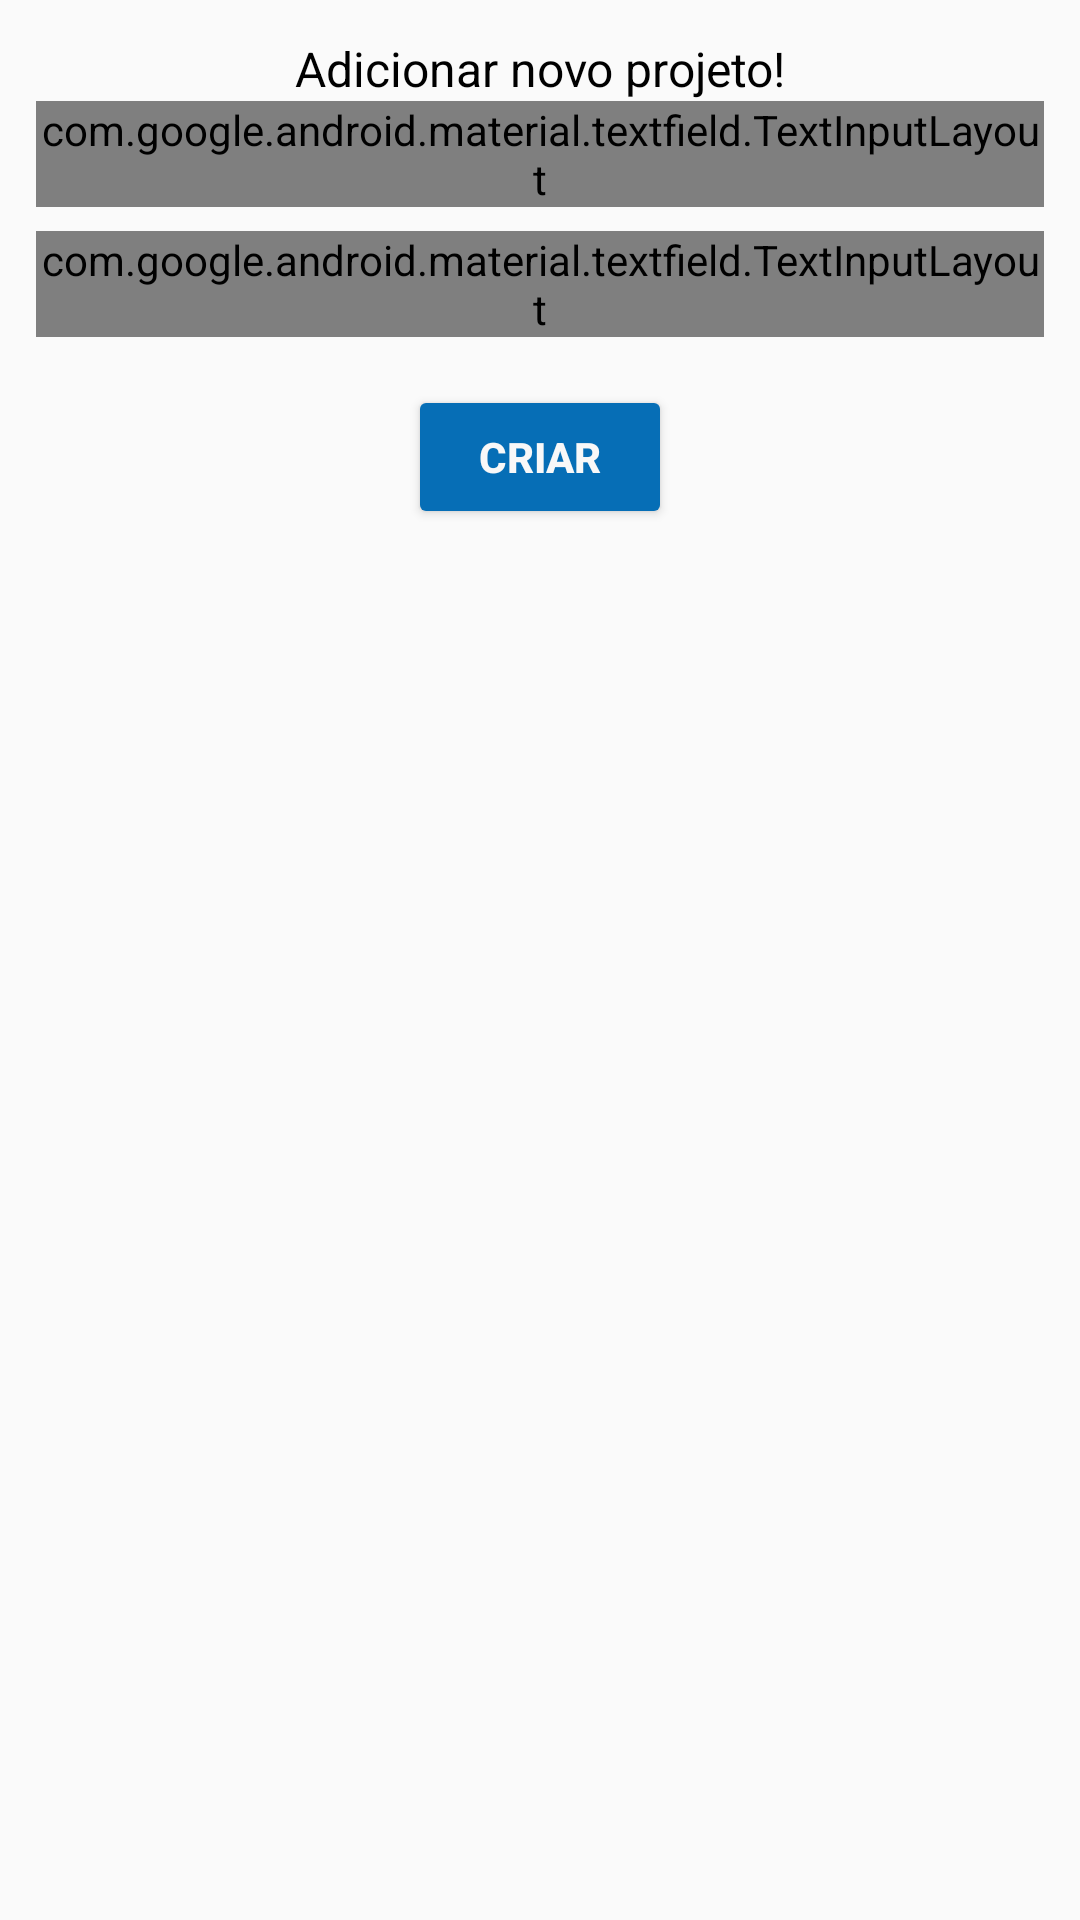

Layout XML and referenced resources for this Android screen:
<!-- AndroidManifest.xml: application theme AppTheme -->
<!-- res/layout/layout_adicionar_projeto.xml -->
<?xml version="1.0" encoding="utf-8"?>
<ScrollView xmlns:android="http://schemas.android.com/apk/res/android"
    android:layout_width="match_parent"
    android:layout_height="wrap_content"
    android:fillViewport="true"
    android:padding="12dp">

    <LinearLayout
        android:layout_width="match_parent"
        android:layout_height="wrap_content"
        android:orientation="vertical">

        <TextView
            android:id="@+id/textView3"
            android:layout_width="match_parent"
            android:layout_height="wrap_content"
            android:gravity="center"
            android:text="Adicionar novo projeto!"
            android:textColor="#000000"
            android:textSize="16sp" />

        <com.google.android.material.textfield.TextInputLayout
            android:id="@+id/titulo_projeto_field"
            style="@style/Widget.MaterialComponents.TextInputLayout.OutlinedBox"
            android:layout_width="match_parent"
            android:layout_height="wrap_content"
            android:hint="Título do projeto">

            <com.google.android.material.textfield.TextInputEditText
                android:layout_width="match_parent"
                android:layout_height="wrap_content"
                android:layout_marginLeft="8dp"
                android:layout_marginTop="8dp"
                android:layout_marginRight="8dp" />
        </com.google.android.material.textfield.TextInputLayout>

        <com.google.android.material.textfield.TextInputLayout
            android:id="@+id/data_field"
            style="@style/Widget.MaterialComponents.TextInputLayout.OutlinedBox"
            android:layout_width="match_parent"
            android:layout_height="wrap_content"
            android:layout_marginTop="8dp"
            android:layout_marginBottom="16dp"
            android:hint="Data do projeto">

            <com.google.android.material.textfield.TextInputEditText
                android:layout_width="match_parent"
                android:layout_height="wrap_content"
                android:layout_marginLeft="8dp"
                android:layout_marginTop="16dp"
                android:layout_marginRight="8dp"
                android:inputType="date" />
        </com.google.android.material.textfield.TextInputLayout>

        <Button
            android:id="@+id/pronto"
            android:layout_width="wrap_content"
            android:layout_height="wrap_content"
            android:layout_gravity="center"
            android:backgroundTint="@color/botao"
            android:drawableRight="@drawable/baseline_add_task_24"
            android:text="Criar"
            android:textAllCaps="true"
            android:textColor="#F8F8F8"
            android:textStyle="bold" />
    </LinearLayout>
</ScrollView>
<!-- resources referenced by this layout -->
<resources>
  <color name="botao">#066EB6</color>
  <style name="AppTheme" parent="Theme.AppCompat.Light.DarkActionBar">
          
          <item name="colorPrimary">@color/black</item>
          <item name="colorPrimaryDark">@color/black</item>
          <item name="colorAccent">@color/black</item>
      </style>
  <color name="black">#FF000000</color>
</resources>
